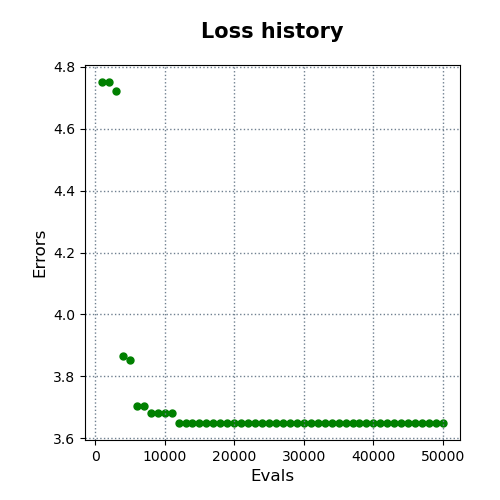

The file beside this chart, header and first rows:
evals, errors
1000, 4.751
2000, 4.751
3000, 4.724
4000, 3.867
5000, 3.853
6000, 3.705
7000, 3.705
8000, 3.682
9000, 3.682
10000, 3.682
11000, 3.682
12000, 3.649
13000, 3.649
14000, 3.649
15000, 3.649
16000, 3.649
17000, 3.649
18000, 3.649
19000, 3.649
20000, 3.649
21000, 3.649
22000, 3.649
23000, 3.649
24000, 3.649
25000, 3.649
26000, 3.649
27000, 3.649
28000, 3.649
29000, 3.649
30000, 3.649
31000, 3.649
32000, 3.649
33000, 3.649
34000, 3.649
35000, 3.649
36000, 3.649
37000, 3.649
38000, 3.649
39000, 3.649
40000, 3.649
41000, 3.649
42000, 3.649
43000, 3.649
44000, 3.649
45000, 3.649
46000, 3.649
47000, 3.649
48000, 3.649
49000, 3.649
50000, 3.649
